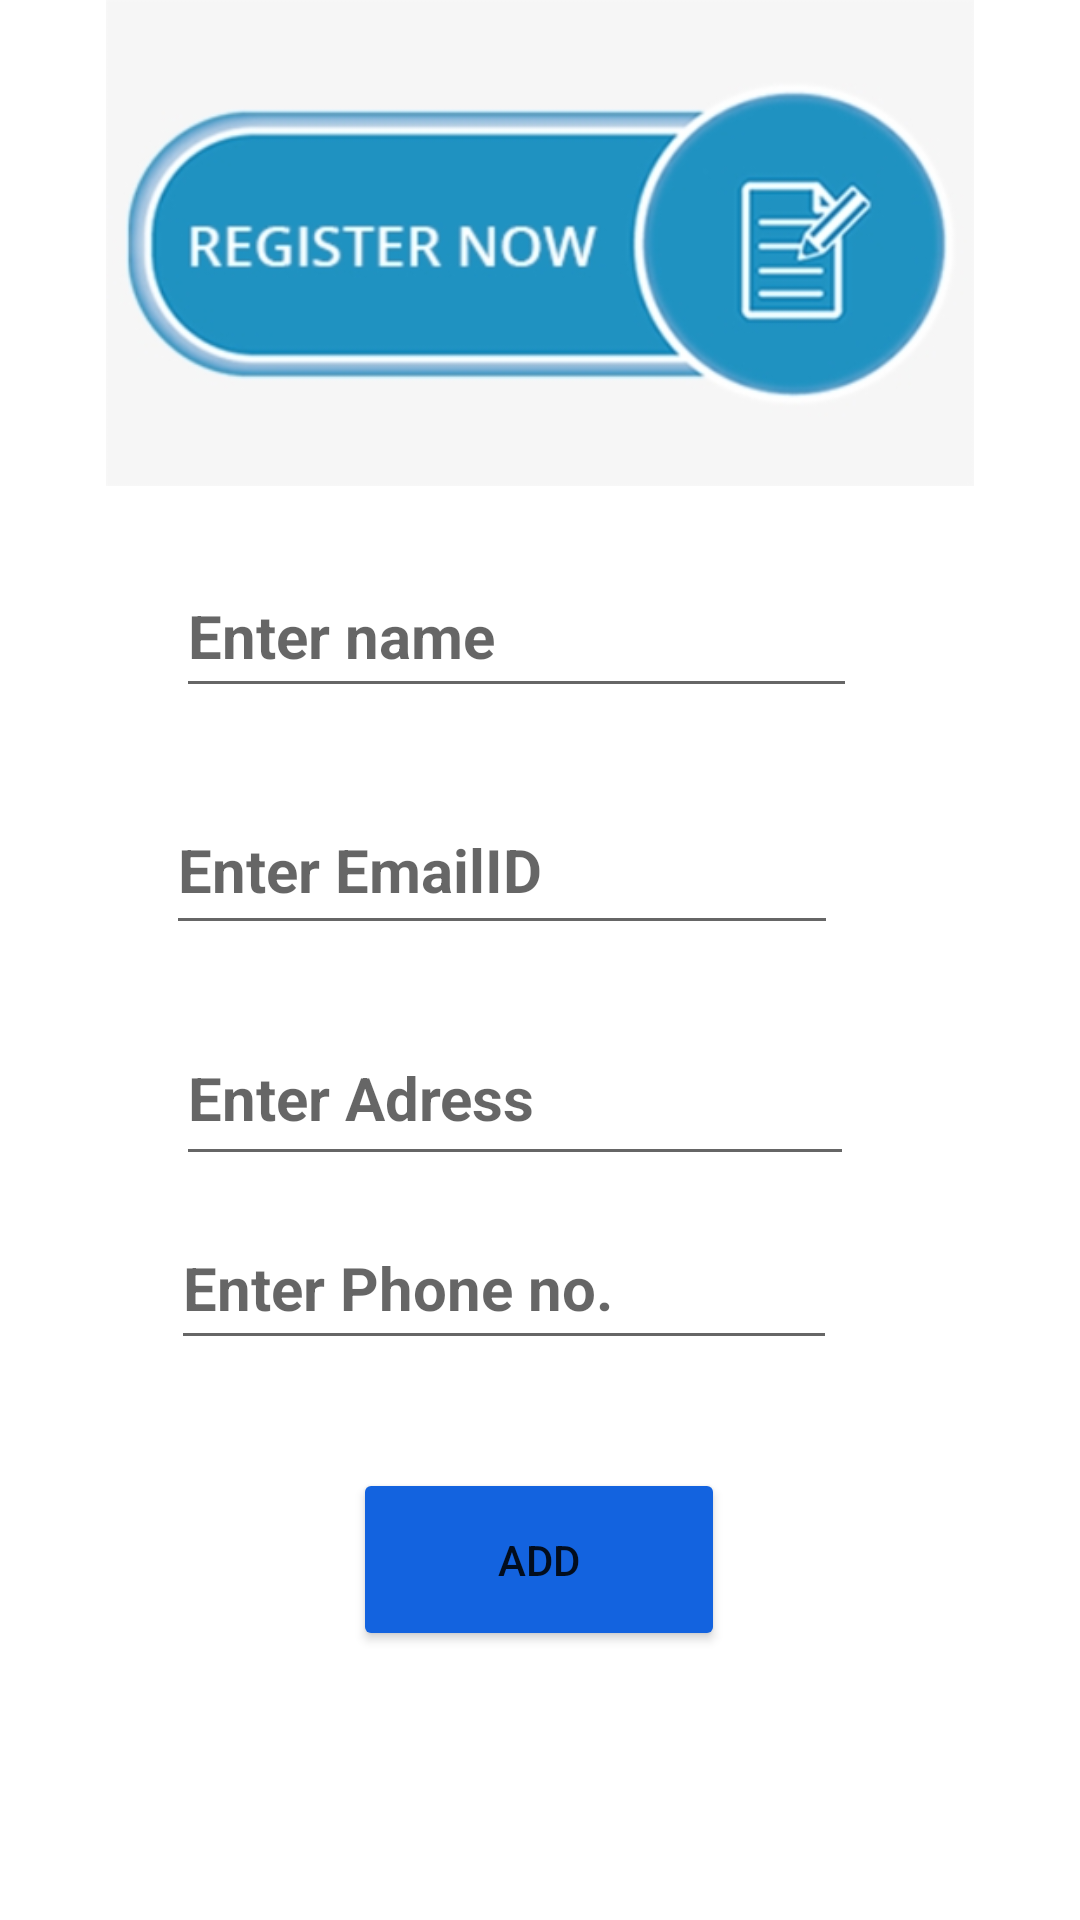

Write the Android layout XML for this screen, with the resource values it uses.
<!-- AndroidManifest.xml: application theme Theme.StudentProgressReport -->
<!-- res/layout/activity_teacher_details.xml -->
<?xml version="1.0" encoding="utf-8"?>
<androidx.constraintlayout.widget.ConstraintLayout xmlns:android="http://schemas.android.com/apk/res/android"
    xmlns:app="http://schemas.android.com/apk/res-auto"
    xmlns:tools="http://schemas.android.com/tools"
    android:layout_width="match_parent"
    android:layout_height="match_parent"
    tools:context=".TeacherDetails">

    <EditText
        android:id="@+id/phone"
        android:layout_width="222dp"
        android:layout_height="51dp"
        android:ems="10"
        android:hint="Enter Phone no."
        android:inputType="phone"
        android:textSize="20sp"
        android:textStyle="bold"
        app:layout_constraintBottom_toBottomOf="parent"
        app:layout_constraintEnd_toEndOf="parent"
        app:layout_constraintHorizontal_bias="0.412"
        app:layout_constraintStart_toStartOf="parent"
        app:layout_constraintTop_toBottomOf="@+id/email"
        app:layout_constraintVertical_bias="0.319" />

    <EditText
        android:id="@+id/name"
        android:layout_width="227dp"
        android:layout_height="51dp"
        android:ems="10"
        android:hint="Enter name"
        android:inputType="textPersonName"
        android:textSize="20sp"
        android:textStyle="bold"
        app:layout_constraintBottom_toBottomOf="parent"
        app:layout_constraintEnd_toEndOf="parent"
        app:layout_constraintHorizontal_bias="0.44"
        app:layout_constraintStart_toStartOf="parent"
        app:layout_constraintTop_toTopOf="parent"
        app:layout_constraintVertical_bias="0.314" />

    <EditText
        android:id="@+id/email"
        android:layout_width="224dp"
        android:layout_height="53dp"
        android:ems="10"
        android:hint="Enter EmailID"
        android:inputType="textEmailAddress"
        android:textSize="20sp"
        android:textStyle="bold"
        app:layout_constraintBottom_toBottomOf="parent"
        app:layout_constraintEnd_toEndOf="parent"
        app:layout_constraintHorizontal_bias="0.406"
        app:layout_constraintStart_toStartOf="parent"
        app:layout_constraintTop_toBottomOf="@+id/name"
        app:layout_constraintVertical_bias="0.074" />

    <EditText
        android:id="@+id/address"
        android:layout_width="226dp"
        android:layout_height="55dp"
        android:ems="10"
        android:hint="Enter Adress"
        android:inputType="textPostalAddress"
        android:textSize="20sp"
        android:textStyle="bold"
        app:layout_constraintBottom_toBottomOf="parent"
        app:layout_constraintEnd_toEndOf="parent"
        app:layout_constraintHorizontal_bias="0.437"
        app:layout_constraintStart_toStartOf="parent"
        app:layout_constraintTop_toBottomOf="@+id/email"
        app:layout_constraintVertical_bias="0.081" />

    <Button
        android:id="@+id/add2"
        android:layout_width="124dp"
        android:layout_height="61dp"
        android:backgroundTint="#1363df"
        android:text="ADD"
        app:layout_constraintBottom_toBottomOf="parent"
        app:layout_constraintEnd_toEndOf="parent"
        app:layout_constraintHorizontal_bias="0.498"
        app:layout_constraintStart_toStartOf="parent"
        app:layout_constraintTop_toBottomOf="@+id/phone"
        app:layout_constraintVertical_bias="0.286" />

    <ImageView
        android:id="@+id/imageView2"
        android:layout_width="360dp"
        android:layout_height="162dp"
        app:srcCompat="@drawable/register"
        tools:layout_editor_absoluteX="25dp"
        tools:layout_editor_absoluteY="26dp" />

</androidx.constraintlayout.widget.ConstraintLayout>
<!-- resources referenced by this layout -->
<resources>
  <!-- drawable register: png bitmap (drawable, 53380 bytes) -->
  <style name="Theme.StudentProgressReport" parent="Theme.MaterialComponents.DayNight.DarkActionBar">
          
          <item name="colorPrimary">@color/purple_500</item>
          <item name="colorPrimaryVariant">@color/purple_700</item>
          <item name="colorOnPrimary">@color/white</item>
          
          <item name="colorSecondary">@color/teal_200</item>
          <item name="colorSecondaryVariant">@color/teal_700</item>
          <item name="colorOnSecondary">@color/black</item>
          
          <item name="android:statusBarColor" tools:targetApi="l">?attr/colorPrimaryVariant</item>
          
      </style>
  <color name="purple_500">#1363AD</color>
  <color name="purple_700">#1363AD</color>
  <color name="white">#FFFFFFFF</color>
  <color name="teal_200">#FF03DAC5</color>
  <color name="teal_700">#FF018786</color>
  <color name="black">#FF000000</color>
</resources>
